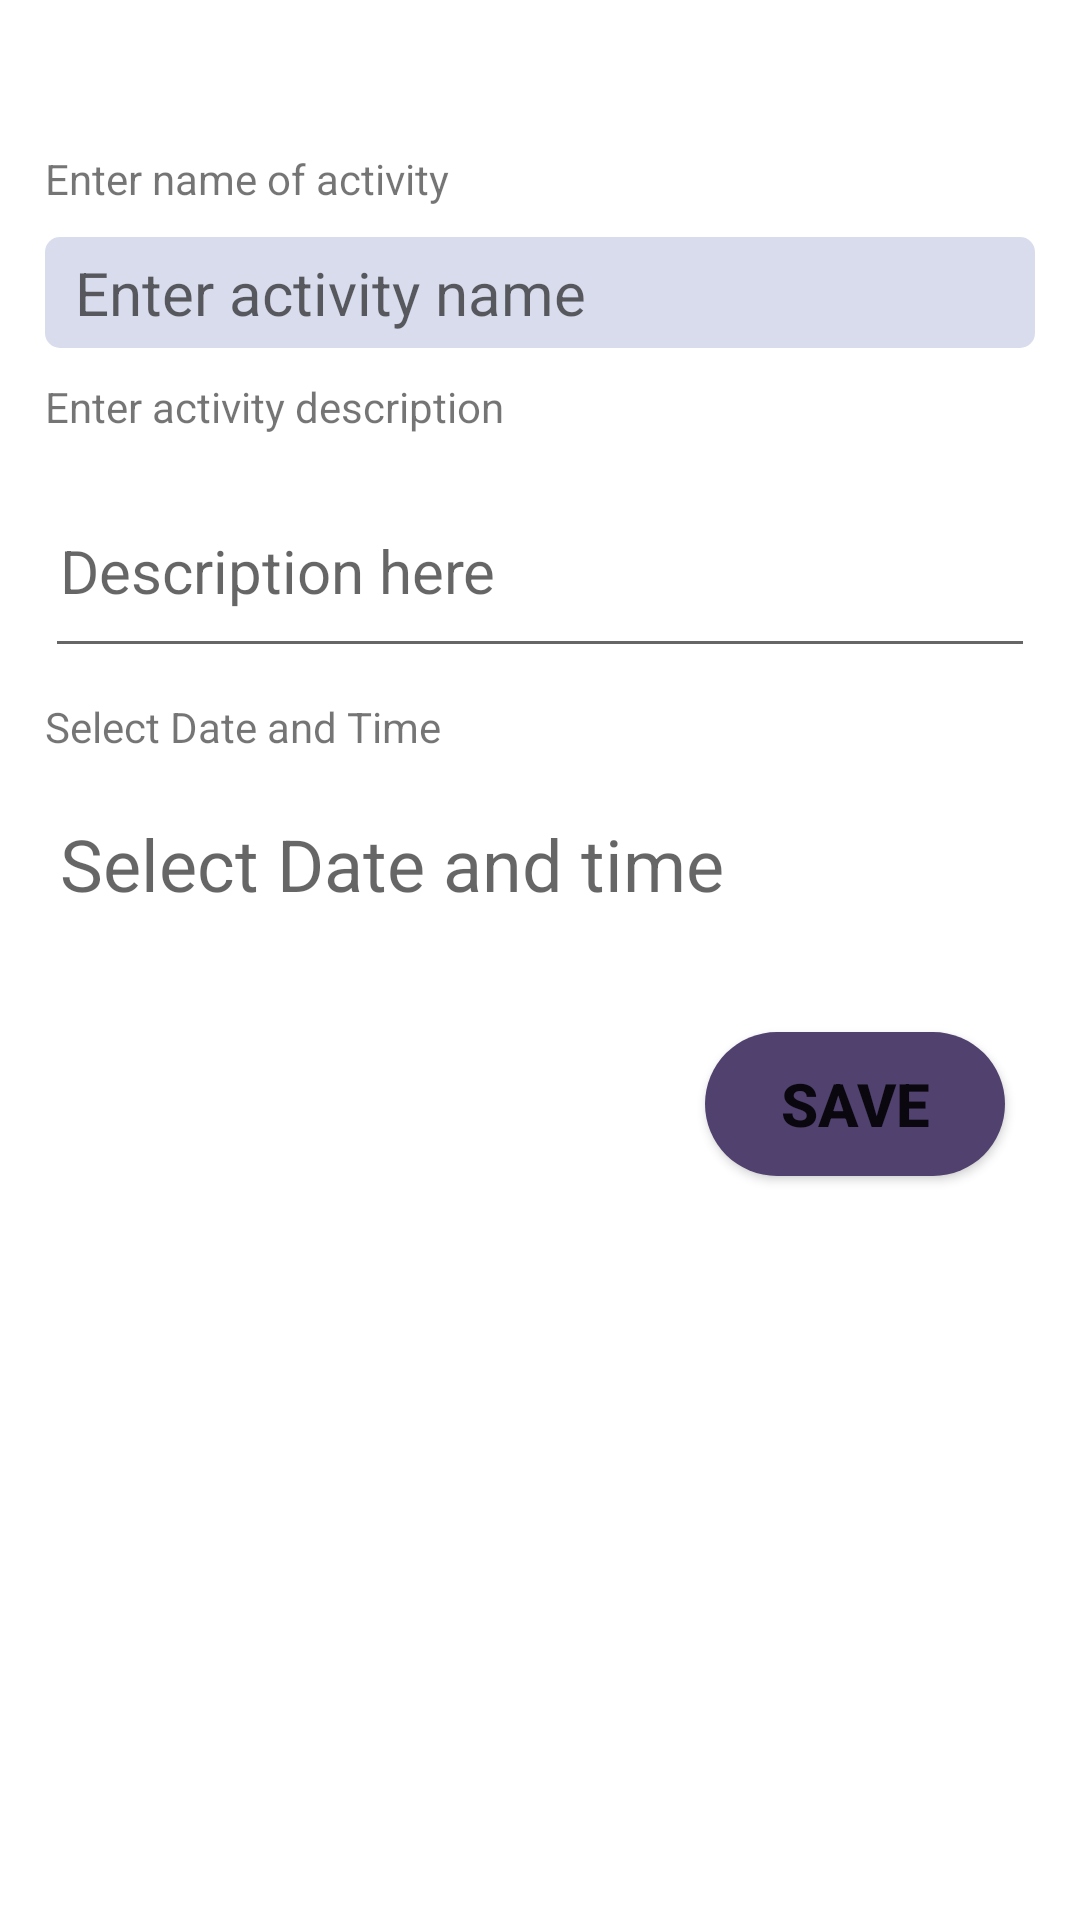

Produce the Android XML layout that renders to this screen, including the resource entries it uses.
<!-- AndroidManifest.xml: application theme Theme.Test3 -->
<!-- res/layout/activity_shedule_task.xml -->
<?xml version="1.0" encoding="utf-8"?>
<RelativeLayout xmlns:android="http://schemas.android.com/apk/res/android"
    xmlns:tools="http://schemas.android.com/tools"
    android:layout_width="match_parent"
    android:layout_height="match_parent"
    tools:context=".lecprac">

    <TextView
        android:layout_width="wrap_content"
        android:layout_below="@id/actname"
        android:layout_height="wrap_content"
        android:text="Enter activity description"
        android:id="@+id/actdispname"
        android:layout_marginTop="10dp"
        android:layout_marginStart="15dp"/>

    <EditText
        android:id="@+id/actdisp"
        android:layout_width="match_parent"
        android:layout_height="wrap_content"
        android:layout_below="@+id/actdispname"
        android:layout_marginStart="15dp"
        android:layout_marginEnd="15dp"
        android:layout_marginTop="10dp"
        android:hint="Description here"
        android:inputType="textMultiLine"
        android:maxLines="2"
        android:minLines="2"
        android:paddingStart="5dp"
        android:scrollHorizontally="true"
        android:textColor="#555555"
        android:textSize="20sp" />

    <TextView
        android:layout_width="wrap_content"
        android:layout_height="wrap_content"
        android:text="Enter name of activity"
        android:id="@+id/actnamefiled"
        android:layout_alignParentTop="true"
        android:layout_marginTop="50dp"
        android:layout_marginStart="15dp"/>

    <EditText
        android:id="@+id/actname"
        android:layout_width="match_parent"
        android:layout_marginEnd="15dp"
        android:layout_height="wrap_content"
        android:layout_marginStart="15dp"
        android:hint="Enter activity name"
        android:background="@drawable/edtbg"
        android:layout_below="@id/actnamefiled"
        android:layout_marginTop="10dp"
        android:paddingStart="10dp"
        android:paddingEnd="10dp"
        android:paddingBottom="5dp"
        android:paddingTop="5dp"
        android:textSize="20sp" />

    <TextView
        android:layout_width="wrap_content"
        android:layout_height="wrap_content"
        android:text="Select Date and Time"
        android:id="@+id/slctdt"
        android:layout_below="@id/actdisp"
        android:layout_marginTop="10dp"
        android:layout_marginStart="15dp"/>

    <TextView
        android:id="@+id/tstdate"
        android:layout_width="match_parent"
        android:layout_height="wrap_content"
        android:layout_marginStart="15dp"
        android:layout_marginTop="10dp"
        android:layout_marginEnd="15dp"
        android:hint="Select Date and time"
        android:layout_below="@id/slctdt"
        android:inputType="none"
        android:paddingStart="5dp"
        android:paddingTop="10dp"
        android:paddingBottom="10dp"
        android:scrollHorizontally="true"
        android:textColor="#A0A0A0"
        android:textSize="24sp" />

    <androidx.appcompat.widget.AppCompatButton
        android:id="@+id/save_time"
        android:layout_width="100dp"
        android:layout_height="wrap_content"
        android:layout_alignParentEnd="true"
        android:layout_below="@id/tstdate"
        android:layout_marginEnd="25dp"
        android:layout_marginTop="30dp"
        android:background="@drawable/btns"
        android:backgroundTint="#000000"
        android:text="Save"
        android:textStyle="bold"
        android:textSize="20sp"
        android:backgroundTintMode="add"
        tools:ignore="TextSizeCheck" />

</RelativeLayout>
<!-- resources referenced by this layout -->
<resources>
  <!-- drawable btns (drawable) -->
  <?xml version="1.0" encoding="utf-8"?>
  <shape xmlns:android="http://schemas.android.com/apk/res/android"
      android:shape="rectangle">
      <corners android:radius="50dp"/>
      <solid android:color="#50416E" />
  </shape>
  <!-- drawable edtbg (drawable) -->
  <?xml version="1.0" encoding="utf-8"?>
  <shape xmlns:android="http://schemas.android.com/apk/res/android"
      android:shape="rectangle">
      <corners android:radius="5dp"/>
      <solid android:color="#D9DCEC" />
  </shape>
  <style name="Theme.Test3" parent="Theme.MaterialComponents.DayNight.NoActionBar">
          
          <item name="colorPrimary">@color/black</item>
          <item name="colorPrimaryVariant">@color/black</item>
          <item name="colorOnPrimary">@color/white</item>
          
          <item name="colorSecondary">@color/teal_200</item>
          <item name="colorSecondaryVariant">@color/teal_700</item>
          <item name="colorOnSecondary">@color/black</item>
          
          <item name="android:statusBarColor" tools:targetApi="l">?attr/colorPrimaryVariant</item>
          
      </style>
  <color name="black">#FF000000</color>
  <color name="white">#FFFFFFFF</color>
  <color name="teal_200">#FF03DAC5</color>
  <color name="teal_700">#FF018786</color>
</resources>
